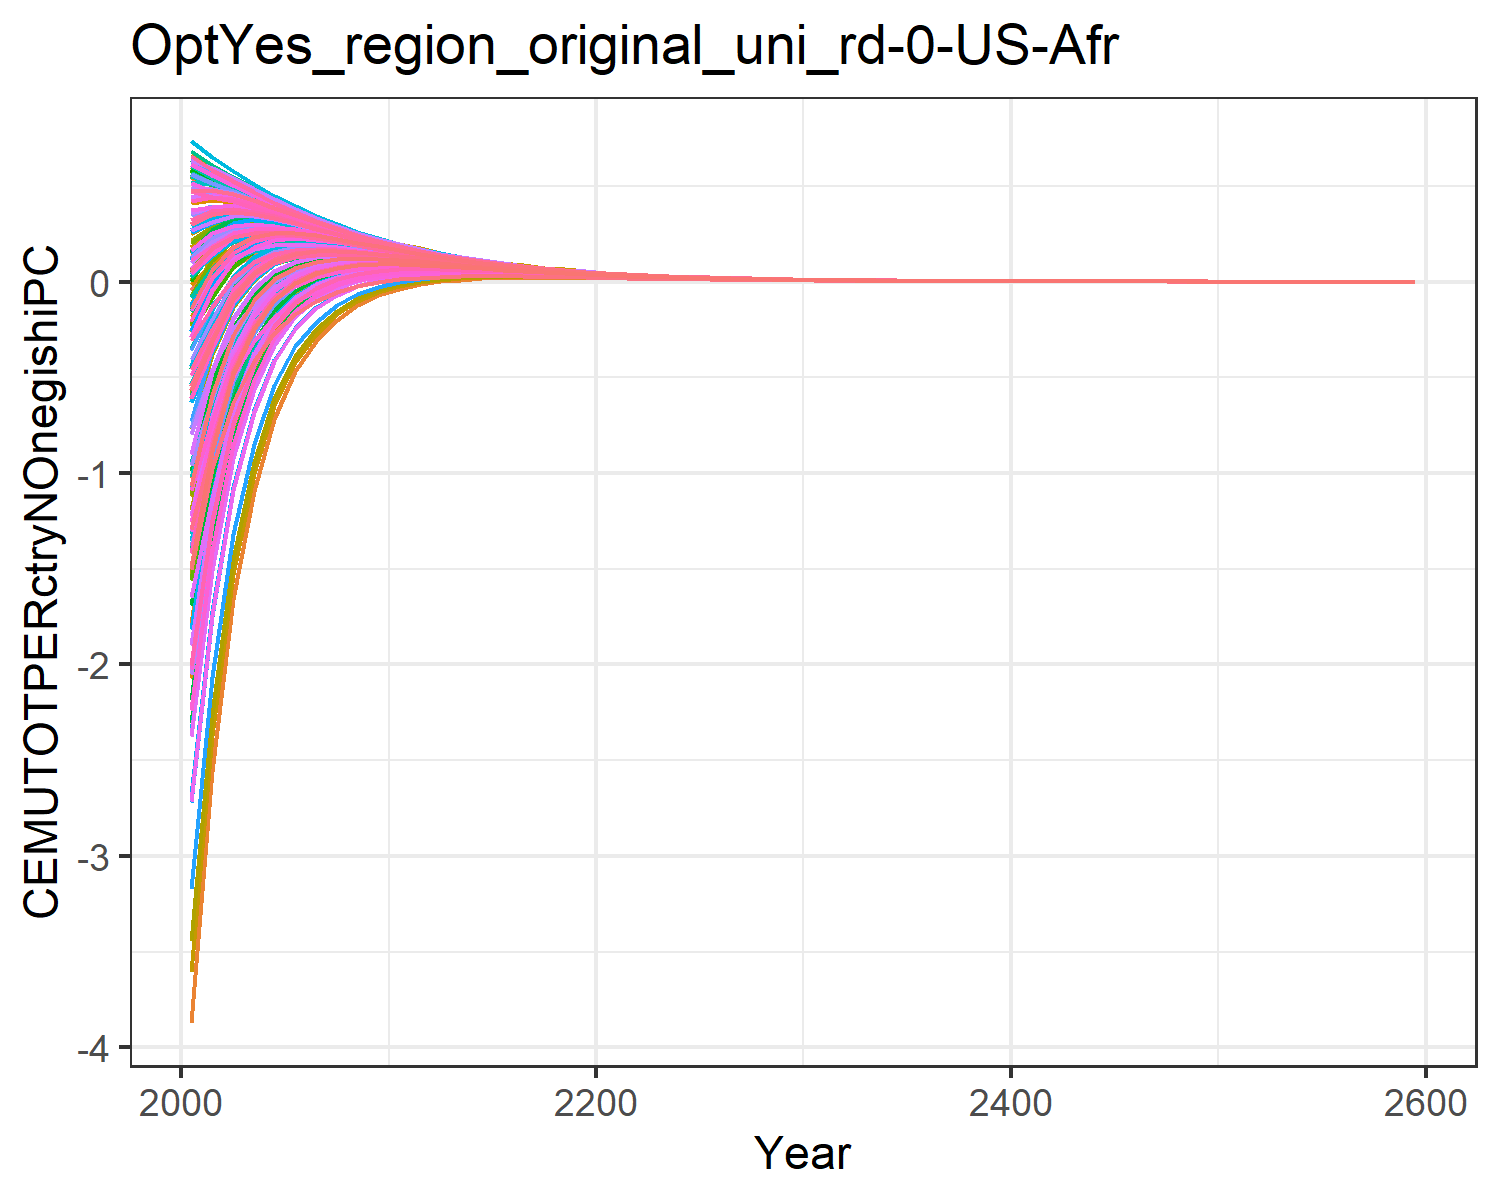

Source data for this figure (header and first rows):
-1.8927983449656178, -0.6237056291404299, -0.04560242856733998, 0.5239057545132222, 0.2936834778693437, -0.20928471559883555, 0.6022118793093816, 0.6234176394646384, 0.10168237958624993, -3.8711406639901638, 0.6063095311513966, -1.7827421327198998, -2.073021025695289, -1.0233953453663824, 0.1793036335423146, 0.4090240248828664, 0.4238419089047091, -0.012768122942178328, 0.13792971749105953, -0.1104840848162949, -0.17869051210934828, 0.18316200428395235, 0.2471950601394507, 0.5465404302448403
-1.313, -0.2777, 0.06725, 0.5122, 0.3472, -0.05659, 0.5494, 0.5614, 0.1792, -2.555, 0.5477, -1.091, -1.295, -0.661, 0.2383, 0.4279, 0.4417, 0.09252, 0.2071, 0.0522, 0.003102, 0.2664, 0.3129, 0.5204
-0.7873, -0.05847, 0.1647, 0.4801, 0.362, 0.07515, 0.4998, 0.5109, 0.2461, -1.658, 0.5002, -0.6311, -0.7743, -0.3301, 0.2893, 0.4167, 0.4316, 0.1834, 0.2669, 0.1432, 0.1075, 0.3019, 0.3362, 0.502
-0.4641, 0.0617, 0.2096, 0.4387, 0.3526, 0.1433, 0.4482, 0.4581, 0.2702, -1.092, 0.4496, -0.352, -0.4554, -0.1354, 0.3025, 0.3901, 0.405, 0.2237, 0.286, 0.1871, 0.1607, 0.3071, 0.3329, 0.4659
-0.2592, 0.1283, 0.2257, 0.3953, 0.3313, 0.1758, 0.3984, 0.4072, 0.2715, -0.7153, 0.4005, -0.1747, -0.2504, -0.01875, 0.296, 0.3577, 0.3713, 0.2365, 0.2838, 0.2041, 0.1842, 0.2962, 0.3159, 0.4234
-0.1307, 0.1596, 0.2254, 0.3526, 0.3043, 0.1874, 0.3521, 0.3599, 0.2605, -0.469, 0.3545, -0.06657, -0.123, 0.04837, 0.2794, 0.323, 0.3352, 0.2339, 0.2701, 0.2053, 0.1901, 0.2769, 0.2922, 0.3793
-0.0505, 0.1695, 0.216, 0.3121, 0.2755, 0.1867, 0.3098, 0.3167, 0.2432, -0.308, 0.3123, -0.002576, -0.04547, 0.08495, 0.2578, 0.2887, 0.2996, 0.2226, 0.2508, 0.1977, 0.186, 0.2539, 0.2658, 0.3365
-0.0004737, 0.1682, 0.2015, 0.275, 0.2469, 0.1787, 0.2717, 0.2778, 0.2228, -0.1987, 0.2742, 0.03583, 0.002871, 0.1032, 0.2343, 0.2563, 0.2659, 0.2068, 0.2288, 0.1853, 0.1762, 0.2298, 0.2392, 0.2967
0.02987, 0.1606, 0.1847, 0.2415, 0.2197, 0.1668, 0.2377, 0.243, 0.2015, -0.1242, 0.2401, 0.05771, 0.03213, 0.1101, 0.2106, 0.2263, 0.2348, 0.1889, 0.2063, 0.1705, 0.1634, 0.206, 0.2135, 0.2604
0.04766, 0.1502, 0.1668, 0.2116, 0.1944, 0.1526, 0.2073, 0.212, 0.1802, -0.07154, 0.2096, 0.06998, 0.05009, 0.1102, 0.1875, 0.1994, 0.2064, 0.1702, 0.1841, 0.1549, 0.1492, 0.1834, 0.1893, 0.2278
0.0566, 0.1378, 0.1494, 0.185, 0.1713, 0.1381, 0.1806, 0.1847, 0.1602, -0.03627, 0.1827, 0.07481, 0.05921, 0.1059, 0.166, 0.1752, 0.181, 0.1522, 0.1633, 0.1395, 0.135, 0.1624, 0.1672, 0.1988
0.06085, 0.1247, 0.133, 0.1611, 0.1502, 0.1239, 0.1571, 0.1606, 0.1416, -0.01335, 0.1589, 0.0747, 0.06235, 0.09973, 0.1464, 0.1531, 0.1581, 0.1352, 0.1442, 0.1243, 0.1207, 0.143, 0.1469, 0.1732
0.06058, 0.1118, 0.1181, 0.1404, 0.1317, 0.1108, 0.1368, 0.1398, 0.1251, 0.001426, 0.1384, 0.07178, 0.06193, 0.09168, 0.1289, 0.1339, 0.1381, 0.1199, 0.1271, 0.1108, 0.1078, 0.1259, 0.1291, 0.1505
0.05828, 0.09949, 0.1043, 0.1221, 0.1152, 0.09841, 0.1189, 0.1214, 0.11, 0.01081, 0.1203, 0.06735, 0.05945, 0.08329, 0.113, 0.1168, 0.1204, 0.1058, 0.1117, 0.09811, 0.09572, 0.1104, 0.113, 0.1307
0.05479, 0.08811, 0.09182, 0.1061, 0.1005, 0.087, 0.1032, 0.1054, 0.09642, 0.01648, 0.1045, 0.06214, 0.05578, 0.075, 0.09892, 0.1017, 0.1048, 0.09301, 0.09778, 0.08654, 0.08458, 0.09662, 0.09873, 0.1133
0.05067, 0.07773, 0.08057, 0.09212, 0.08758, 0.07664, 0.08957, 0.09142, 0.08433, 0.01963, 0.09065, 0.05667, 0.05153, 0.06708, 0.08637, 0.08849, 0.09108, 0.08155, 0.08544, 0.07609, 0.07448, 0.08437, 0.08611, 0.09819
0.04632, 0.06835, 0.07053, 0.07991, 0.0762, 0.0673, 0.07767, 0.07923, 0.07362, 0.02105, 0.07859, 0.05121, 0.04703, 0.05969, 0.07529, 0.07691, 0.07909, 0.07133, 0.07452, 0.06675, 0.06542, 0.07356, 0.075, 0.08503
0.04194, 0.05994, 0.06162, 0.06927, 0.06624, 0.05897, 0.06731, 0.06864, 0.06416, 0.02128, 0.06811, 0.04593, 0.04253, 0.05288, 0.06554, 0.06678, 0.06863, 0.06228, 0.06491, 0.05844, 0.05733, 0.06406, 0.06525, 0.07359
0.0377, 0.05245, 0.05375, 0.06001, 0.05753, 0.05156, 0.05831, 0.05944, 0.05585, 0.02074, 0.05899, 0.04096, 0.03818, 0.04667, 0.05698, 0.05795, 0.0595, 0.0543, 0.05646, 0.05107, 0.05015, 0.05572, 0.05671, 0.06366
0.03368, 0.04581, 0.04682, 0.05196, 0.04992, 0.04501, 0.05049, 0.05145, 0.04856, 0.01972, 0.05108, 0.03636, 0.03408, 0.04106, 0.0495, 0.05025, 0.05156, 0.04728, 0.04907, 0.04457, 0.0438, 0.04843, 0.04924, 0.05505
0.02992, 0.03994, 0.04074, 0.04497, 0.04329, 0.03924, 0.04371, 0.04452, 0.04218, 0.01838, 0.04421, 0.03213, 0.03025, 0.03602, 0.04296, 0.04354, 0.04465, 0.04111, 0.0426, 0.03883, 0.03819, 0.04204, 0.04272, 0.04757
0.02647, 0.03477, 0.03541, 0.0389, 0.03751, 0.03416, 0.03782, 0.03851, 0.03661, 0.0169, 0.03825, 0.0283, 0.02674, 0.03153, 0.03726, 0.0377, 0.03865, 0.03572, 0.03696, 0.03379, 0.03326, 0.03647, 0.03704, 0.0411
0.02335, 0.03023, 0.03075, 0.03364, 0.03249, 0.02971, 0.03272, 0.0333, 0.03176, 0.01537, 0.03308, 0.02485, 0.02356, 0.02756, 0.03229, 0.03264, 0.03344, 0.03101, 0.03204, 0.02939, 0.02894, 0.03162, 0.0321, 0.03551
0.02056, 0.02626, 0.02669, 0.02909, 0.02813, 0.02582, 0.02829, 0.02879, 0.02753, 0.0139, 0.02861, 0.02179, 0.02072, 0.02405, 0.02798, 0.02825, 0.02893, 0.02691, 0.02777, 0.02554, 0.02516, 0.02741, 0.0278, 0.03066
0.01806, 0.02281, 0.02315, 0.02514, 0.02435, 0.02243, 0.02447, 0.02489, 0.02385, 0.01251, 0.02473, 0.01908, 0.01819, 0.02097, 0.02423, 0.02444, 0.02501, 0.02334, 0.02405, 0.02218, 0.02186, 0.02374, 0.02407, 0.02648
0.01584, 0.01979, 0.02008, 0.02173, 0.02107, 0.01947, 0.02115, 0.02151, 0.02066, 0.0112, 0.02138, 0.01668, 0.01594, 0.01827, 0.02097, 0.02115, 0.02163, 0.02023, 0.02083, 0.01925, 0.01899, 0.02056, 0.02084, 0.02286
0.01387, 0.01717, 0.0174, 0.01878, 0.01823, 0.01689, 0.01828, 0.01859, 0.01789, 0.009992, 0.01848, 0.01457, 0.01395, 0.0159, 0.01815, 0.01829, 0.0187, 0.01752, 0.01803, 0.01671, 0.01648, 0.0178, 0.01804, 0.01973
0.01213, 0.01488, 0.01507, 0.01623, 0.01576, 0.01464, 0.0158, 0.01606, 0.01548, 0.008879, 0.01597, 0.01271, 0.01219, 0.01382, 0.0157, 0.01581, 0.01616, 0.01518, 0.0156, 0.01449, 0.0143, 0.01541, 0.0156, 0.01703
0.01059, 0.01289, 0.01305, 0.01402, 0.01363, 0.01269, 0.01365, 0.01387, 0.01339, 0.007866, 0.0138, 0.01108, 0.01064, 0.01201, 0.01358, 0.01367, 0.01396, 0.01314, 0.01349, 0.01256, 0.0124, 0.01333, 0.01349, 0.0147
0.009235, 0.01117, 0.0113, 0.01211, 0.01178, 0.011, 0.0118, 0.01198, 0.01159, 0.006951, 0.01192, 0.009642, 0.009282, 0.01042, 0.01174, 0.01181, 0.01206, 0.01137, 0.01167, 0.01088, 0.01075, 0.01153, 0.01167, 0.01268
0.008048, 0.00967, 0.009776, 0.01046, 0.01018, 0.009523, 0.01019, 0.01035, 0.01002, 0.006131, 0.0103, 0.00839, 0.008088, 0.009047, 0.01015, 0.01021, 0.01042, 0.00984, 0.01009, 0.009424, 0.009313, 0.009971, 0.01009, 0.01094
0.007009, 0.008371, 0.008458, 0.009028, 0.0088, 0.008246, 0.008804, 0.00894, 0.008664, 0.005398, 0.008893, 0.007295, 0.007043, 0.007847, 0.008773, 0.00882, 0.008998, 0.008512, 0.008722, 0.008161, 0.008067, 0.008622, 0.008721, 0.00944
0.006099, 0.007244, 0.007316, 0.007795, 0.007604, 0.007138, 0.007604, 0.00772, 0.00749, 0.004744, 0.00768, 0.006339, 0.006127, 0.006804, 0.007582, 0.00762, 0.00777, 0.007362, 0.007538, 0.007066, 0.006986, 0.007453, 0.007537, 0.008143
0.005304, 0.006267, 0.006327, 0.00673, 0.006569, 0.006177, 0.006567, 0.006665, 0.006474, 0.004163, 0.006632, 0.005505, 0.005328, 0.005897, 0.006551, 0.006582, 0.00671, 0.006366, 0.006514, 0.006115, 0.006048, 0.006442, 0.006513, 0.007025
0.004609, 0.00542, 0.005471, 0.00581, 0.005674, 0.005344, 0.005671, 0.005755, 0.005594, 0.003649, 0.005727, 0.004779, 0.004629, 0.005109, 0.00566, 0.005685, 0.005793, 0.005503, 0.005629, 0.005291, 0.005235, 0.005567, 0.005627, 0.006059
0.004004, 0.004687, 0.00473, 0.005015, 0.004901, 0.004623, 0.004897, 0.004968, 0.004834, 0.003194, 0.004944, 0.004147, 0.004021, 0.004424, 0.004889, 0.004909, 0.005001, 0.004757, 0.004863, 0.004578, 0.00453, 0.004811, 0.004861, 0.005226
0.003477, 0.004052, 0.004088, 0.004329, 0.004233, 0.003998, 0.004228, 0.004289, 0.004176, 0.002793, 0.004268, 0.003597, 0.003491, 0.003831, 0.004223, 0.004239, 0.004317, 0.004111, 0.0042, 0.00396, 0.003919, 0.004156, 0.004199, 0.004507
0.003017, 0.003503, 0.003533, 0.003736, 0.003655, 0.003457, 0.00365, 0.003702, 0.003607, 0.002441, 0.003685, 0.003118, 0.003029, 0.003316, 0.003647, 0.003661, 0.003726, 0.003553, 0.003628, 0.003424, 0.00339, 0.00359, 0.003626, 0.003887
0.002618, 0.003028, 0.003053, 0.003224, 0.003156, 0.002989, 0.003151, 0.003195, 0.003116, 0.002131, 0.003181, 0.002703, 0.002628, 0.00287, 0.003149, 0.00316, 0.003216, 0.00307, 0.003133, 0.002961, 0.002932, 0.003101, 0.003132, 0.003352
0.002271, 0.002616, 0.002638, 0.002782, 0.002725, 0.002584, 0.00272, 0.002758, 0.002691, 0.001859, 0.002746, 0.002342, 0.002279, 0.002484, 0.002719, 0.002729, 0.002776, 0.002652, 0.002706, 0.00256, 0.002536, 0.002679, 0.002704, 0.002891
0.001969, 0.002261, 0.002279, 0.002401, 0.002352, 0.002233, 0.002348, 0.00238, 0.002324, 0.001621, 0.00237, 0.002029, 0.001976, 0.002149, 0.002348, 0.002356, 0.002396, 0.002291, 0.002337, 0.002213, 0.002193, 0.002313, 0.002335, 0.002493
0.001707, 0.001953, 0.001969, 0.002072, 0.002031, 0.00193, 0.002027, 0.002054, 0.002007, 0.001413, 0.002045, 0.001758, 0.001713, 0.001859, 0.002027, 0.002033, 0.002067, 0.001979, 0.002017, 0.001913, 0.001896, 0.001998, 0.002016, 0.00215
0.001479, 0.001688, 0.001701, 0.001788, 0.001753, 0.001668, 0.00175, 0.001773, 0.001733, 0.001231, 0.001765, 0.001522, 0.001484, 0.001607, 0.00175, 0.001755, 0.001784, 0.001709, 0.001742, 0.001654, 0.001639, 0.001725, 0.001741, 0.001854
0.001282, 0.001458, 0.001469, 0.001543, 0.001513, 0.001441, 0.00151, 0.00153, 0.001496, 0.001072, 0.001523, 0.001318, 0.001286, 0.00139, 0.001511, 0.001515, 0.001539, 0.001476, 0.001504, 0.001429, 0.001417, 0.00149, 0.001503, 0.001598
0.00111, 0.001259, 0.001269, 0.001331, 0.001306, 0.001245, 0.001303, 0.00132, 0.001292, 0.0009327, 0.001315, 0.001141, 0.001114, 0.001202, 0.001304, 0.001308, 0.001328, 0.001275, 0.001298, 0.001235, 0.001224, 0.001286, 0.001297, 0.001378
0.0009617, 0.001088, 0.001096, 0.001148, 0.001127, 0.001076, 0.001125, 0.001139, 0.001115, 0.0008114, 0.001135, 0.0009876, 0.0009648, 0.001039, 0.001125, 0.001129, 0.001146, 0.001101, 0.001121, 0.001067, 0.001058, 0.00111, 0.00112, 0.001188
0.0008328, 0.0009393, 0.0009462, 0.0009906, 0.000973, 0.0009294, 0.0009707, 0.0009828, 0.0009627, 0.0007056, 0.000979, 0.0008547, 0.0008355, 0.0008983, 0.0009714, 0.0009739, 0.0009888, 0.0009506, 0.0009673, 0.0009219, 0.0009144, 0.0009587, 0.0009667, 0.001025
0.0007211, 0.0008112, 0.000817, 0.0008546, 0.0008397, 0.0008029, 0.0008377, 0.000848, 0.000831, 0.0006134, 0.0008448, 0.0007396, 0.0007233, 0.0007765, 0.0008384, 0.0008405, 0.0008531, 0.0008208, 0.0008349, 0.0007965, 0.0007901, 0.0008276, 0.0008344, 0.0008835
0.0006242, 0.0007005, 0.0007055, 0.0007373, 0.0007247, 0.0006935, 0.0007228, 0.0007316, 0.0007173, 0.0005331, 0.0007289, 0.0006399, 0.0006262, 0.0006711, 0.0007236, 0.0007253, 0.000736, 0.0007087, 0.0007206, 0.0006881, 0.0006827, 0.0007144, 0.0007201, 0.0007617
0.0005403, 0.0006049, 0.0006091, 0.000636, 0.0006254, 0.000599, 0.0006238, 0.0006312, 0.0006192, 0.0004632, 0.0006289, 0.0005535, 0.000542, 0.00058, 0.0006244, 0.0006259, 0.000635, 0.0006118, 0.0006219, 0.0005944, 0.0005898, 0.0006167, 0.0006215, 0.0006567
0.0004676, 0.0005223, 0.0005259, 0.0005487, 0.0005396, 0.0005173, 0.0005382, 0.0005446, 0.0005344, 0.0004023, 0.0005426, 0.0004788, 0.000469, 0.0005012, 0.0005389, 0.0005401, 0.0005478, 0.0005282, 0.0005367, 0.0005134, 0.0005095, 0.0005323, 0.0005364, 0.0005662
0.0004047, 0.0004509, 0.000454, 0.0004733, 0.0004657, 0.0004467, 0.0004644, 0.0004699, 0.0004612, 0.0003494, 0.0004682, 0.0004141, 0.0004059, 0.0004331, 0.000465, 0.000466, 0.0004726, 0.000456, 0.0004632, 0.0004434, 0.0004401, 0.0004594, 0.0004629, 0.0004882
0.0003502, 0.0003893, 0.0003919, 0.0004083, 0.0004018, 0.0003858, 0.0004007, 0.0004053, 0.0003981, 0.0003033, 0.0004039, 0.0003581, 0.0003512, 0.0003742, 0.0004012, 0.0004021, 0.0004076, 0.0003936, 0.0003997, 0.000383, 0.0003802, 0.0003965, 0.0003995, 0.0004209
0.000303, 0.0003361, 0.0003383, 0.0003522, 0.0003467, 0.0003331, 0.0003457, 0.0003497, 0.0003435, 0.0002633, 0.0003485, 0.0003097, 0.0003038, 0.0003233, 0.0003462, 0.0003469, 0.0003516, 0.0003397, 0.0003449, 0.0003308, 0.0003284, 0.0003422, 0.0003447, 0.0003628
0.0002621, 0.0002901, 0.0002921, 0.0003038, 0.0002991, 0.0002876, 0.0002983, 0.0003017, 0.0002964, 0.0002285, 0.0003006, 0.0002678, 0.0002628, 0.0002793, 0.0002987, 0.0002993, 0.0003033, 0.0002932, 0.0002976, 0.0002856, 0.0002836, 0.0002953, 0.0002975, 0.0003128
0.0002267, 0.0002504, 0.0002521, 0.000262, 0.0002581, 0.0002484, 0.0002574, 0.0002602, 0.0002558, 0.0001982, 0.0002594, 0.0002315, 0.0002273, 0.0002413, 0.0002578, 0.0002583, 0.0002616, 0.0002531, 0.0002568, 0.0002467, 0.000245, 0.0002549, 0.0002567, 0.0002697
0.0001961, 0.0002162, 0.0002176, 0.000226, 0.0002227, 0.0002144, 0.000222, 0.0002245, 0.0002207, 0.000172, 0.0002237, 0.0002002, 0.0001966, 0.0002084, 0.0002224, 0.0002228, 0.0002257, 0.0002185, 0.0002216, 0.000213, 0.0002116, 0.0002199, 0.0002215, 0.0002325
0.0001696, 0.0001866, 0.0001878, 0.0001949, 0.0001921, 0.0001851, 0.0001916, 0.0001936, 0.0001905, 0.0001491, 0.000193, 0.000173, 0.00017, 0.00018, 0.0001919, 0.0001922, 0.0001947, 0.0001885, 0.0001912, 0.0001839, 0.0001827, 0.0001898, 0.0001911, 0.0002004
0.0001466, 0.0001611, 0.0001621, 0.0001681, 0.0001657, 0.0001598, 0.0001653, 0.000167, 0.0001644, 0.0001293, 0.0001665, 0.0001496, 0.000147, 0.0001555, 0.0001655, 0.0001658, 0.0001679, 0.0001627, 0.000165, 0.0001588, 0.0001578, 0.0001638, 0.0001649, 0.0001728
0.0009134, 0.001003, 0.00101, 0.001047, 0.001032, 0.0009956, 0.001029, 0.00104, 0.001024, 0.0008056, 0.001037, 0.0009316, 0.0009158, 0.0009686, 0.001031, 0.001033, 0.001046, 0.001014, 0.001028, 0.0009891, 0.0009827, 0.00102, 0.001027, 0.001076
